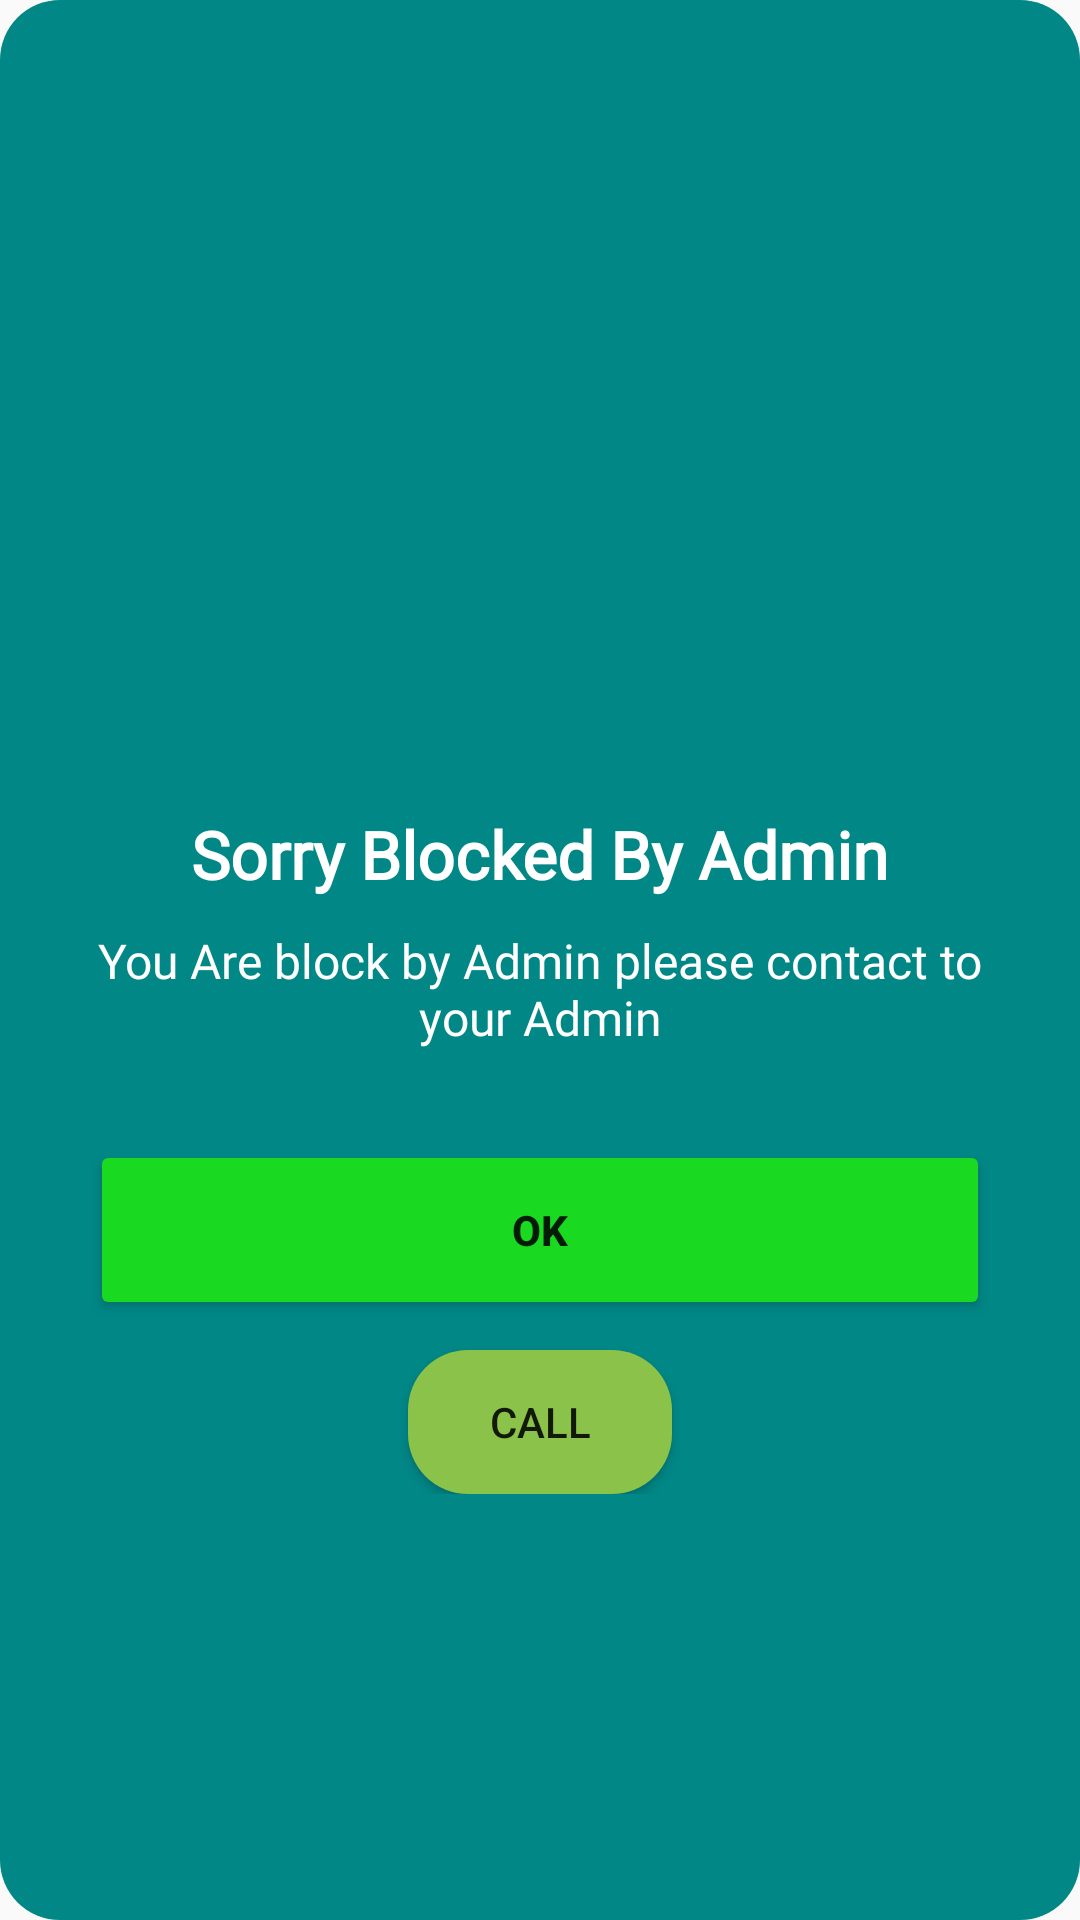

The Android layout XML behind this screen, and the referenced resources:
<!-- AndroidManifest.xml: application theme Theme.Hostel_Application -->
<!-- res/layout/activity_block.xml -->
<?xml version="1.0" encoding="utf-8"?>
<LinearLayout xmlns:android="http://schemas.android.com/apk/res/android"
    xmlns:app="http://schemas.android.com/apk/res-auto"
    android:layout_width="match_parent"
    android:layout_height="match_parent"
    android:layout_margin="20dp"
    android:background="@drawable/bg_round"
    android:gravity="center"
    android:orientation="vertical"
    android:padding="20dp">


    <ScrollView
        android:layout_width="match_parent"
        android:layout_height="match_parent">

        <LinearLayout
            android:layout_width="match_parent"
            android:layout_height="match_parent"
            android:gravity="center|center_horizontal"
            android:orientation="vertical">

            <LinearLayout
                android:layout_width="match_parent"
                android:layout_height="match_parent"
                android:layout_weight="1"
                android:gravity="center"
                android:orientation="vertical">

                <ImageView
                    android:id="@+id/imageView3"
                    android:layout_width="match_parent"
                    android:layout_height="250dp"
                    app:srcCompat="@drawable/blocked_png" />

                <TextView
                    android:id="@+id/textView"
                    android:layout_width="wrap_content"
                    android:layout_height="wrap_content"
                    android:fontFamily="@font/aclonica"
                    android:gravity="center"
                    android:text="Sorry Blocked By Admin"
                    android:textAppearance="@style/TextAppearance.AppCompat.Large"
                    android:textColor="@color/white"
                    android:textStyle="bold" />

                <TextView
                    android:id="@+id/textView2"
                    android:layout_width="match_parent"
                    android:layout_height="wrap_content"
                    android:layout_marginTop="10dp"
                    android:fontFamily="@font/acme"
                    android:text="You Are block by Admin please contact to your Admin"
                    android:textAlignment="center"
                    android:textAppearance="@style/TextAppearance.AppCompat.Small"
                    android:textColor="@color/white"
                    android:textSize="16sp" />

                <Button
                    android:id="@+id/block_ok"
                    android:layout_width="300dp"
                    android:layout_height="60dp"
                    android:layout_marginTop="30dp"
                    android:backgroundTint="#19DA20"
                    android:text="ok"
                    android:textStyle="bold" />
            </LinearLayout>

            <Button
                android:id="@+id/call_admin"
                android:layout_width="wrap_content"
                android:layout_height="wrap_content"
                android:layout_marginTop="10dp"
                android:background="@drawable/bg_round"
                android:backgroundTint="#8BC34A"
                android:drawableLeft="@drawable/ic_baseline_call_24"
                android:padding="10dp"
                android:text="Call" />

        </LinearLayout>
    </ScrollView>

</LinearLayout>
<!-- resources referenced by this layout -->
<resources>
  <color name="white">#FFFFFFFF</color>
  <!-- drawable bg_round (drawable) -->
  <?xml version="1.0" encoding="utf-8"?>
  <shape xmlns:android="http://schemas.android.com/apk/res/android"
      android:shape="rectangle">
  <solid android:color="@color/teal_700"/>
      <corners android:radius="20dp"/>
  </shape>
  <style name="Theme.Hostel_Application" parent="Theme.MaterialComponents.Light.NoActionBar.Bridge">
          <item name="android:forceDarkAllowed" tools:targetApi="q">false</item>
  
          
          <item name="colorPrimary">@color/purple_500</item>
          <item name="colorPrimaryVariant">@color/purple_700</item>
          <item name="colorOnPrimary">@color/white</item>
          
          <item name="colorSecondary">@color/teal_200</item>
          <item name="colorSecondaryVariant">@color/teal_700</item>
          <item name="colorOnSecondary">@color/black</item>
          
          <item name="android:statusBarColor" tools:targetApi="l">?attr/colorPrimaryVariant</item>
          <item name="otpViewStyle">@style/OtpWidget.OtpView</item>
  
          
  
      </style>
  <color name="teal_700">#FF018786</color>
  <color name="purple_500">#3c415e</color>
  <color name="purple_700">#3c415e</color>
  <color name="teal_200">#FF03DAC5</color>
  <color name="black">#FF000000</color>
</resources>
